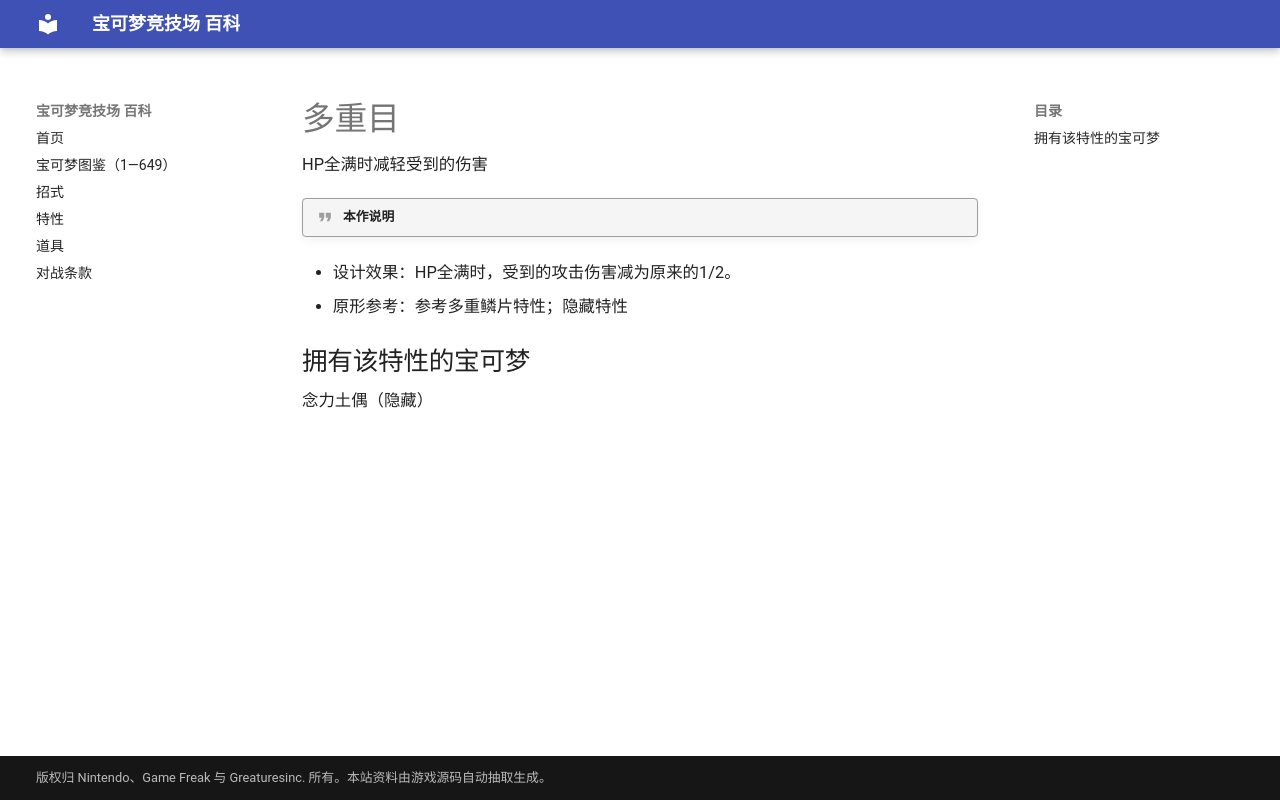

repository: nanmoboys/pkmn-arena-wiki · page: abilities/多重目/index.html · generator: mkdocs

# 多重目

HP全满时减轻受到的伤害

!!! quote "本作说明"

- 设计效果：HP全满时，受到的攻击伤害减为原来的1/2。
- 原形参考：参考多重鳞片特性；隐藏特性

## 拥有该特性的宝可梦

念力土偶（隐藏）
